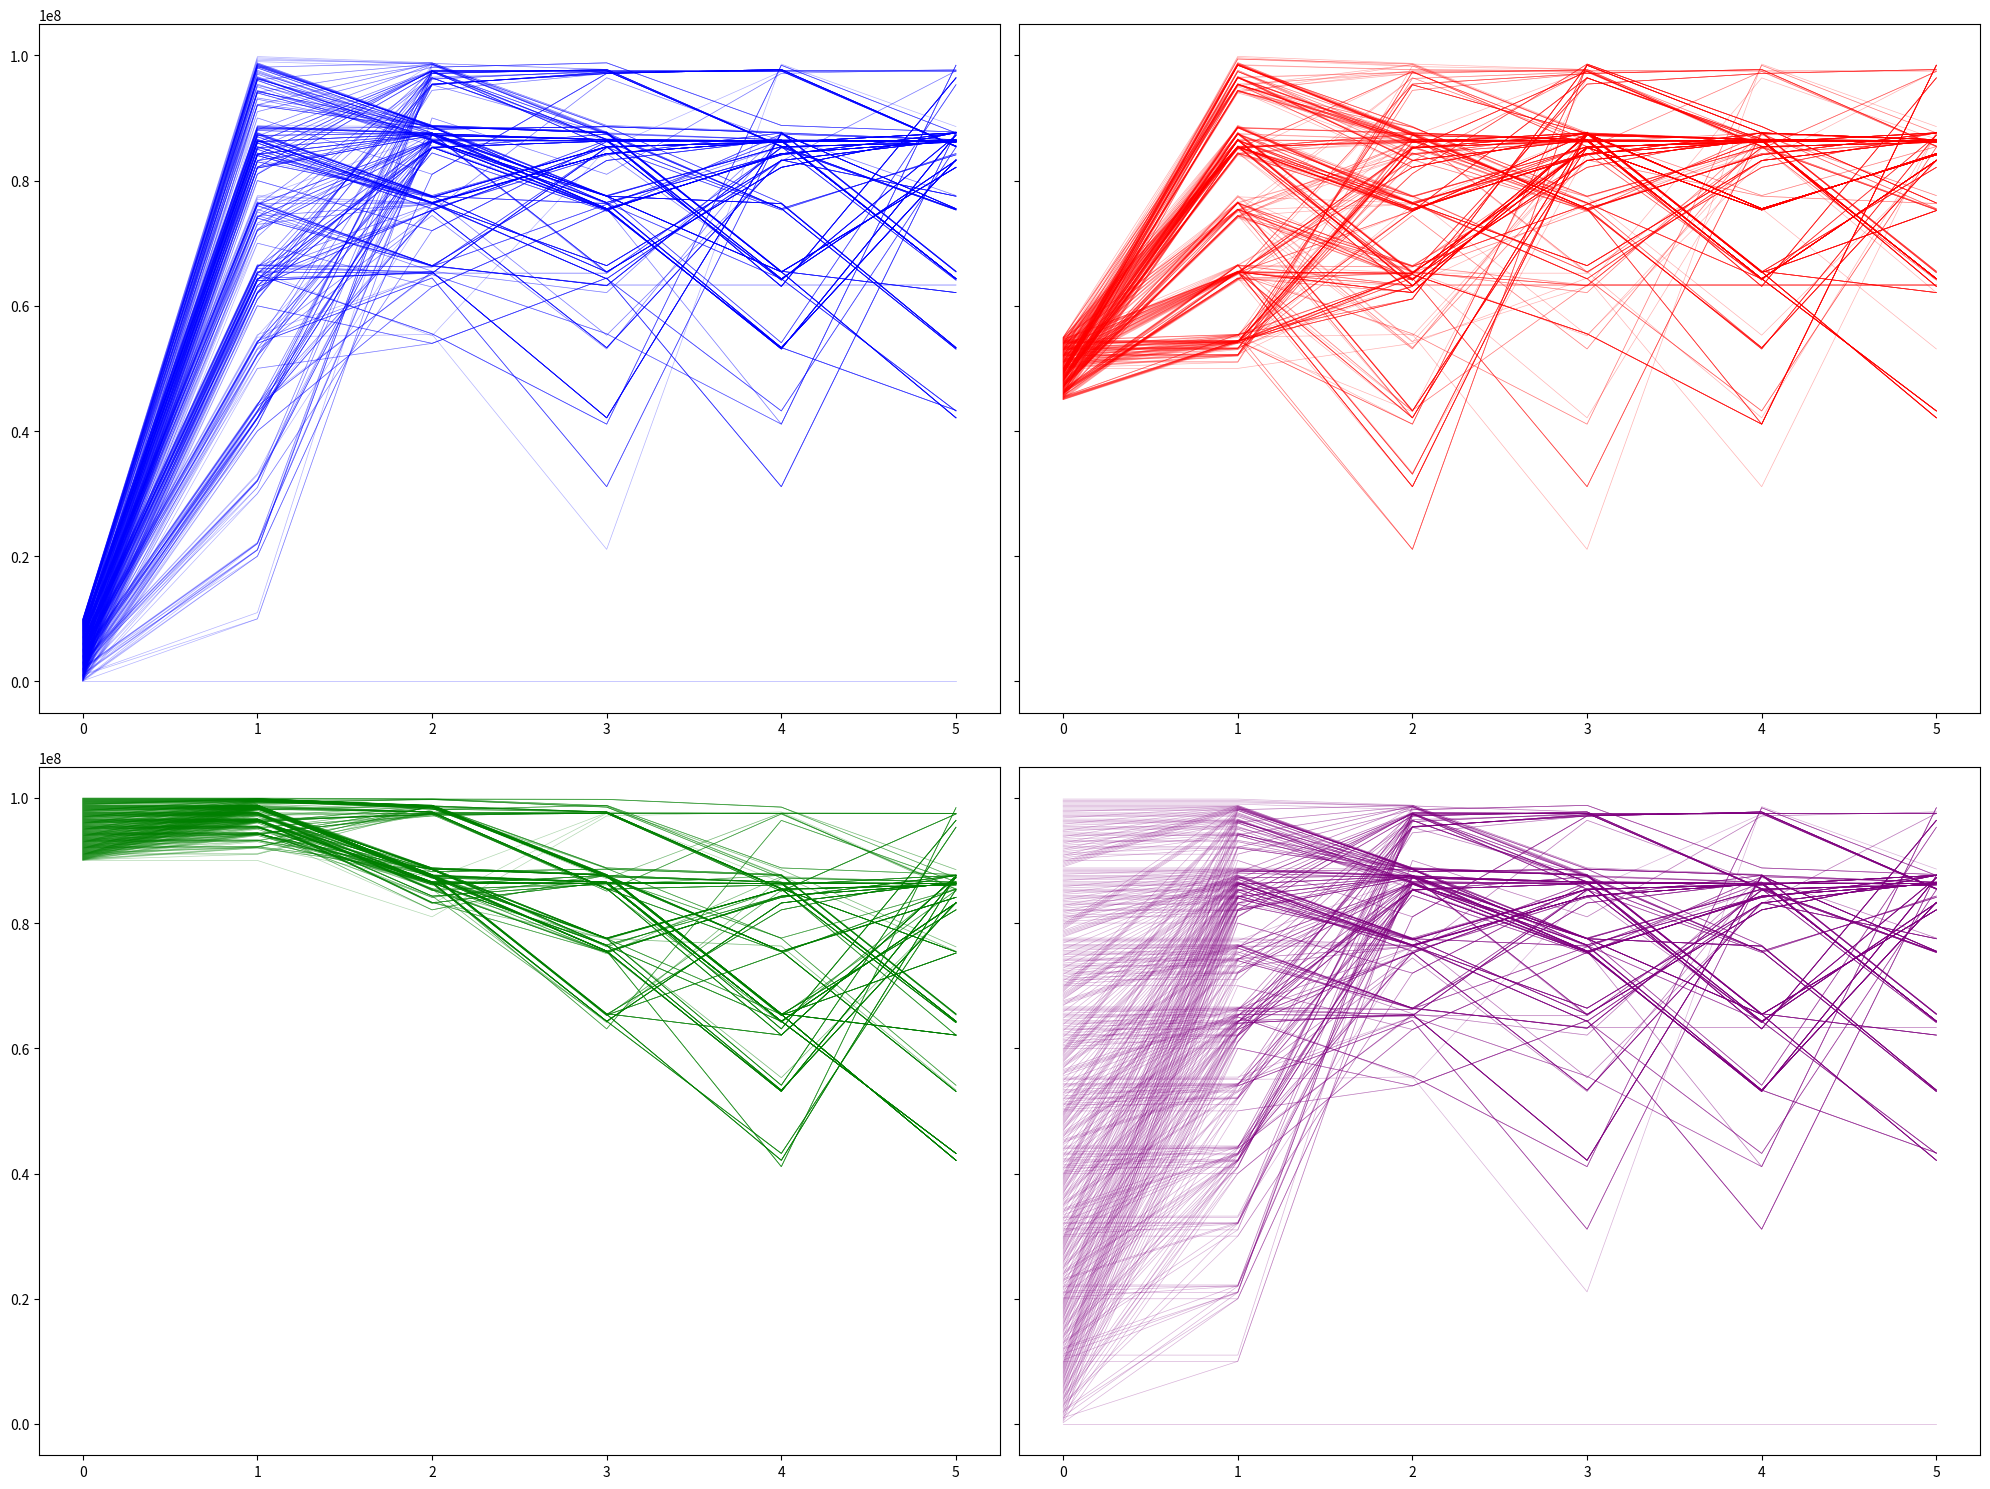

The script that saved this image:
import matplotlib.pyplot as plt
from math import comb
import numpy as np


def equivalence_classes(num_digits):
    return comb(num_digits + 9, 9)


def next_number_viz(number, num_digits):
    sorted_numbers = sorted(str(number).zfill(num_digits))
    min_num = int("".join(sorted_numbers))
    max_num = int("".join(sorted_numbers[::-1]))
    return max_num - min_num


def digit_signature(number, num_digits):
    return tuple(sorted(str(number).zfill(num_digits)))


def plot_equivalence_class_size(n_values=range(1, 50)):
    equiv_classes = [equivalence_classes(n) for n in n_values]
    total_nums = [10**n for n in n_values]
    reduction_factor = [total / equiv for total, equiv in zip(total_nums, equiv_classes)]

    # Visualization
    fig, (ax1, ax2) = plt.subplots(1, 2, figsize=(15, 6))
    ax1.semilogy(n_values, total_nums, "b-o", label="Total numbers (10^N)", linewidth=2)
    ax1.semilogy(n_values, equiv_classes, "r-o", label="Equivalence classes C(N+9,9)", linewidth=2)
    ax1.set_xlabel("Number of digits (N)")
    ax1.set_ylabel("Count (log scale)")
    ax1.set_title("Total Numbers vs Equivalence Classes")
    ax1.legend()
    ax1.grid(True, alpha=0.3)

    ax2.semilogy(n_values, reduction_factor, "g-o", linewidth=2, markersize=8)
    ax2.set_xlabel("Number of digits (N)")
    ax2.set_ylabel("Reduction factor (log scale)")
    ax2.set_title("Search Space Reduction Factor")
    ax2.grid(True, alpha=0.3)

    plt.tight_layout()
    plt.show()


def distribution_of_classes_across_number_range(num_digits=6):
    # Analysis: Distribution of equivalence classes across number range
    total_range = 10**num_digits
    sample_sizes = [0.01, 0.05, 0.1, 0.2, 0.5, 1.0]

    print("Equivalence Class Coverage Analysis:")
    print("Sample %    Numbers Checked    Unique Signatures    Total Possible    Coverage %")
    print("-" * 75)

    total_possible = equivalence_classes(num_digits)

    for sample_pct in sample_sizes:
        sample_size = int(total_range * sample_pct)
        signatures = set()

        for i in range(sample_size):
            sig = digit_signature(i, num_digits)
            signatures.add(sig)

        coverage = len(signatures) / total_possible * 100
        print(
            f"{sample_pct * 100:6.1f}%    {sample_size:12,}    {len(signatures):15,}    {total_possible:12,}    {coverage:8.1f}%"
        )

    # Visualize distribution of equivalence classes across number range
    total_range_viz = 10**num_digits
    sample_every = 1  # Sample to keep reasonable size

    # Track when each equivalence class first appears
    first_appearance = {}
    equivalence_counts = {}
    positions = []
    equiv_indices = []

    for i in range(0, total_range_viz, sample_every):
        sig = digit_signature(i, num_digits)

        if sig not in first_appearance:
            first_appearance[sig] = i
            equivalence_counts[sig] = len(first_appearance)

        positions.append(i)
        equiv_indices.append(equivalence_counts[sig])

    # Create visualization
    fig, (ax1, ax2) = plt.subplots(2, 1, figsize=(15, 10))

    # Plot 1: Equivalence class index vs position in number sequence
    ax1.scatter(positions, equiv_indices, alpha=0.6, s=0.01)
    ax1.set_xlabel("Position in number sequence")
    ax1.set_ylabel("Equivalence class index (order of appearance)")
    ax1.set_title("Distribution of Equivalence Classes Across Number Range")
    ax1.grid(True, alpha=0.3)

    # Plot 2: Cumulative unique equivalence classes
    cumulative_unique = list(range(1, len(first_appearance) + 1))
    first_positions = sorted(first_appearance.values())
    ax2.plot(first_positions, cumulative_unique, "r-", linewidth=2)
    ax2.set_xlabel("Position in number sequence")
    ax2.set_ylabel("Cumulative unique equivalence classes discovered")
    ax2.set_title("Cumulative Discovery of Equivalence Classes")
    ax2.grid(True, alpha=0.3)

    # Add percentage markers
    for pct in [10, 25, 50, 75, 90]:
        pos = total_range_viz * pct / 100
        idx = np.searchsorted(first_positions, pos)
        if idx < len(cumulative_unique):
            coverage = cumulative_unique[idx] / len(first_appearance) * 100
            ax2.axvline(pos, color="gray", linestyle="--", alpha=0.7)
            ax2.text(
                pos,
                cumulative_unique[idx],
                f"{pct}% pos\n{coverage:.1f}% coverage",
                ha="center",
                va="bottom",
                fontsize=8,
                rotation=90,
            )

    plt.tight_layout()
    plt.show()

    print(f"Total equivalence classes found: {len(first_appearance)}")
    print(f"Expected total: {equivalence_classes(num_digits)}")
    print(f"Sample rate: every {sample_every} numbers")


def reachable_equivalence_classes(n_values=range(3, 17)):
    # Analysis: How reachable equivalence classes scale with digit count
    print("\nScaling Analysis: Reachable Equivalence Classes by Digit Count")

    first_step_reductions, second_step_reductions = [], []
    first_step_reachable_counts, second_step_reachable_counts = [], []

    for n in n_values:
        total_possible = equivalence_classes(n)
        first_step_reachable = set()
        second_step_reachable = set()

        # Sample every 1000th number to make it feasible for larger N
        sample_step = max(1, (10**n) // 10000000)

        for i in range(0, 10**n, sample_step):
            step1 = next_number_viz(i, n)
            sig1 = digit_signature(step1, n)
            first_step_reachable.add(sig1)

            step2 = next_number_viz(step1, n)
            sig2 = digit_signature(step2, n)
            second_step_reachable.add(sig2)

        first_step_reachable_count = len(first_step_reachable)
        first_step_reduction = total_possible / first_step_reachable_count
        first_step_reachable_counts.append(first_step_reachable_count)
        first_step_reductions.append(first_step_reduction)

        second_step_reachable_count = len(second_step_reachable)
        second_step_reduction = total_possible / second_step_reachable_count
        second_step_reachable_counts.append(second_step_reachable_count)
        second_step_reductions.append(second_step_reduction)

    fig, (ax1, ax2) = plt.subplots(1, 2, figsize=(12, 6))
    ax1.plot(
        n_values, first_step_reductions, "b-o", label="After 1 Step", linewidth=2, markersize=8
    )
    ax1.plot(
        n_values, second_step_reductions, "r-o", label="After 2 Steps", linewidth=2, markersize=8
    )
    ax1.set_xlabel("Number of Digits (N)")
    ax1.set_ylabel("Reduction Factor")
    ax1.set_title("Reduction in Equivalence Classes")
    ax1.legend()
    ax1.grid(True, alpha=0.3)

    ax2.plot(
        n_values,
        first_step_reachable_counts,
        "b-o",
        label="After 1 Step",
        linewidth=2,
        markersize=8,
    )
    ax2.plot(
        n_values,
        second_step_reachable_counts,
        "r-o",
        label="After 2 Steps",
        linewidth=2,
        markersize=8,
    )
    ax2.set_xlabel("Number of Digits (N)")
    ax2.set_ylabel("Reachable Equivalence Classes")
    ax2.set_title("Reachable Equivalence Classes")
    ax2.legend()
    ax2.grid(True, alpha=0.3)

    plt.tight_layout()
    plt.show()


def trajectory_analysis(num_digits=6, num_steps=3):
    """Analyze trajectories through transformation steps"""

    def track_trajectories(start_range, num_digits, num_steps=3, max_trajectories=1000):
        """Track how values evolve through transformation steps"""
        trajectories = []
        step_size = max(1, len(start_range) // max_trajectories)
        for start_val in start_range[::step_size]:
            trajectory = [start_val]
            current = start_val
            for step in range(num_steps):
                current = next_number_viz(current, num_digits)
                trajectory.append(current)
            trajectories.append(trajectory)
        return trajectories

    total_range_traj = 10**num_digits

    # Define different input ranges to compare
    ranges_to_analyze = {
        "First 10%": range(0, total_range_traj // 10),
        "Middle 10%": range(
            total_range_traj // 2 - total_range_traj // 20,
            total_range_traj // 2 + total_range_traj // 20,
        ),
        "Last 10%": range(total_range_traj * 9 // 10, total_range_traj),
        "Full Range (sample)": range(0, total_range_traj, total_range_traj // 1000),
    }

    # Create trajectory visualization
    fig, axes = plt.subplots(2, 2, figsize=(20, 15), sharey=True)
    axes = axes.flatten()
    colors = ["blue", "red", "green", "purple"]
    for ax, col, (_, input_range) in zip(axes, colors, ranges_to_analyze.items()):
        trajectories = track_trajectories(input_range, num_digits, num_steps, max_trajectories=500)
        for traj in trajectories:
            ax.plot(range(len(traj)), traj, alpha=0.3, color=col, linewidth=0.5)
    plt.tight_layout()
    plt.show()


# plot_equivalence_class_size()
# distribution_of_classes_across_number_range()
# reachable_equivalence_classes()
trajectory_analysis(num_digits=8, num_steps=5)
